Image classification data set "risk_dataset_aug" (YouYoungJeong/image_detecting on GitHub). Class labels (3): risk level 0 safe, risk level 1 low, risk level 2 high.

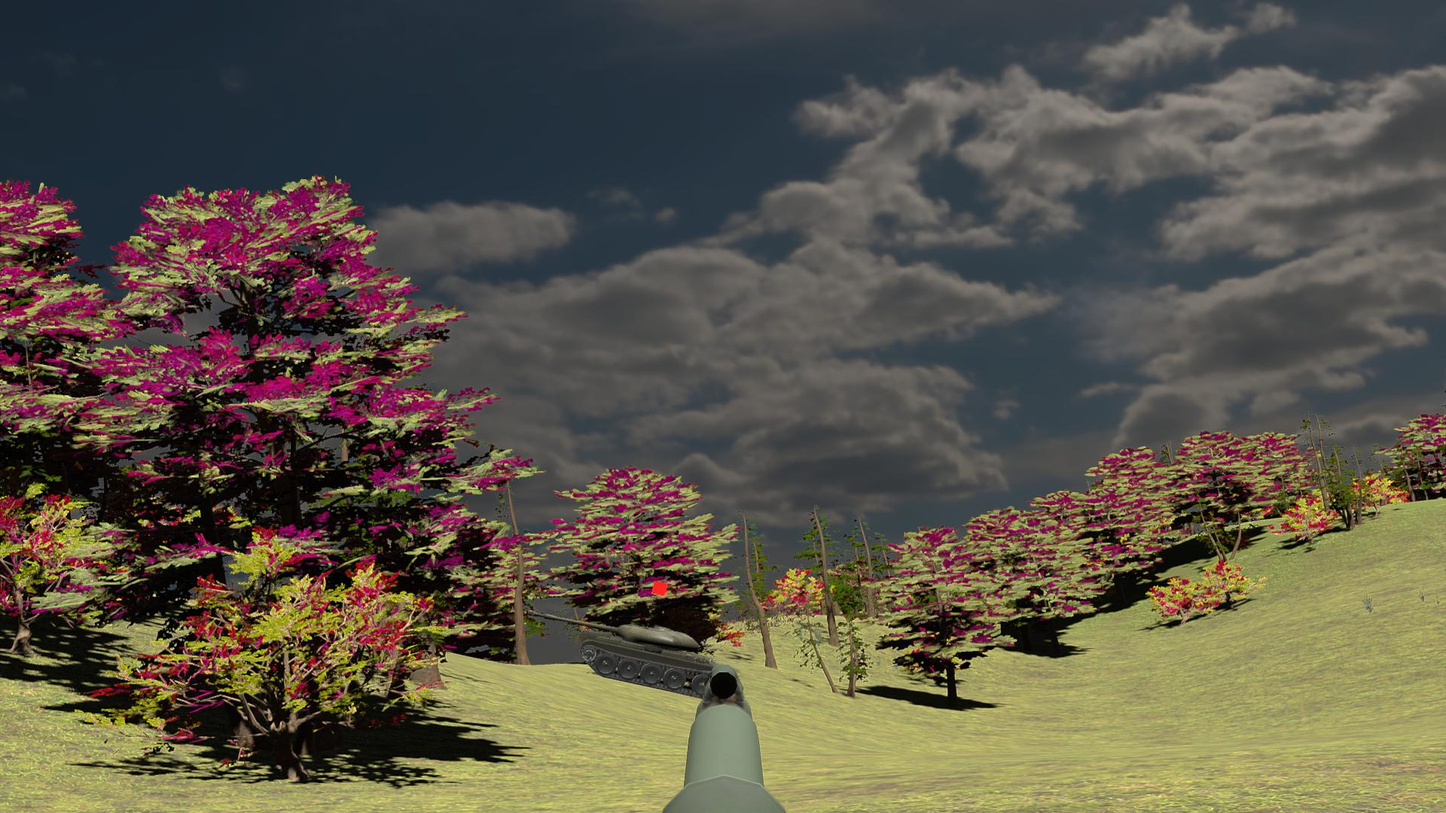
Label: risk level 0 safe

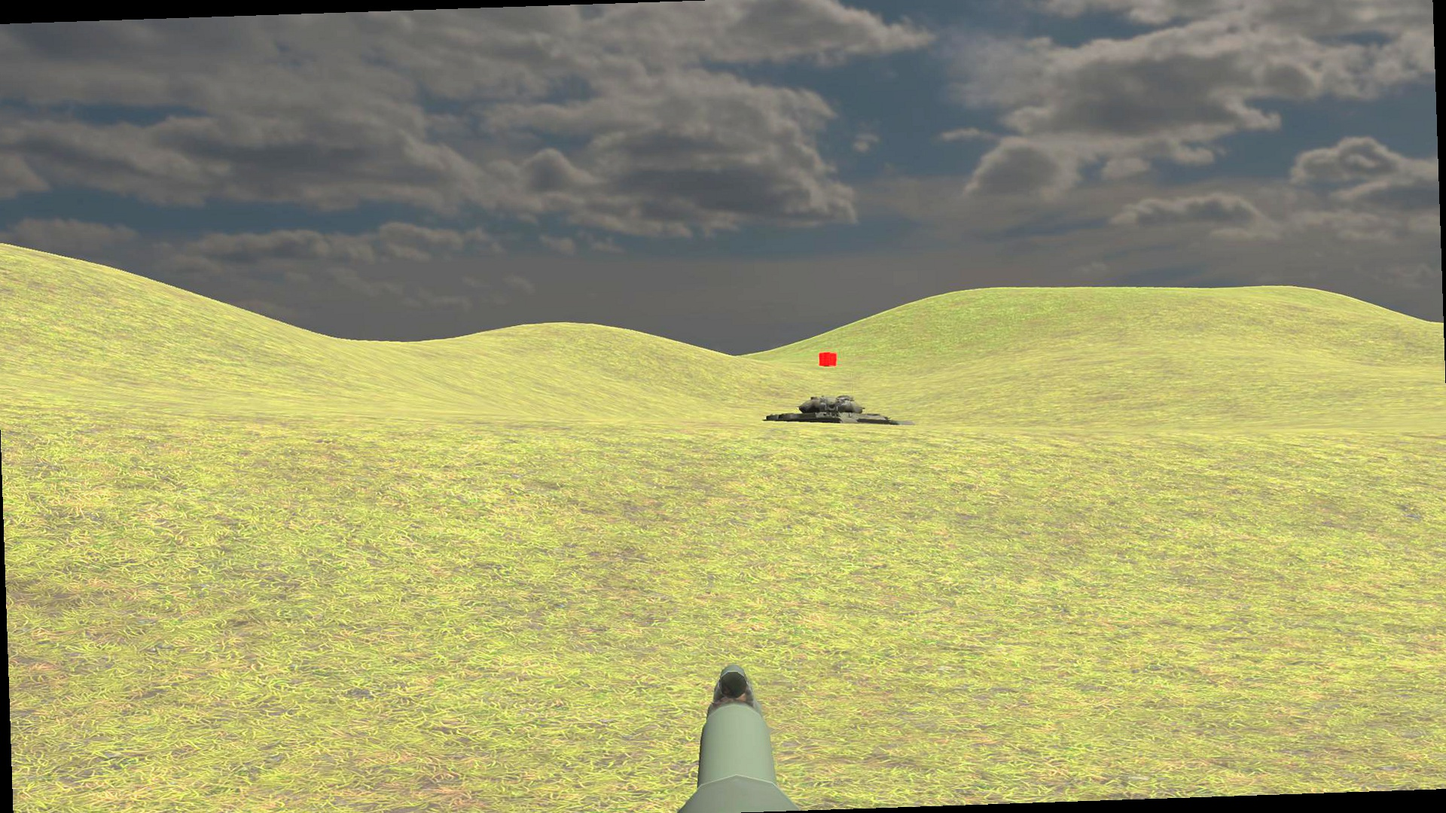
Label: risk level 2 high

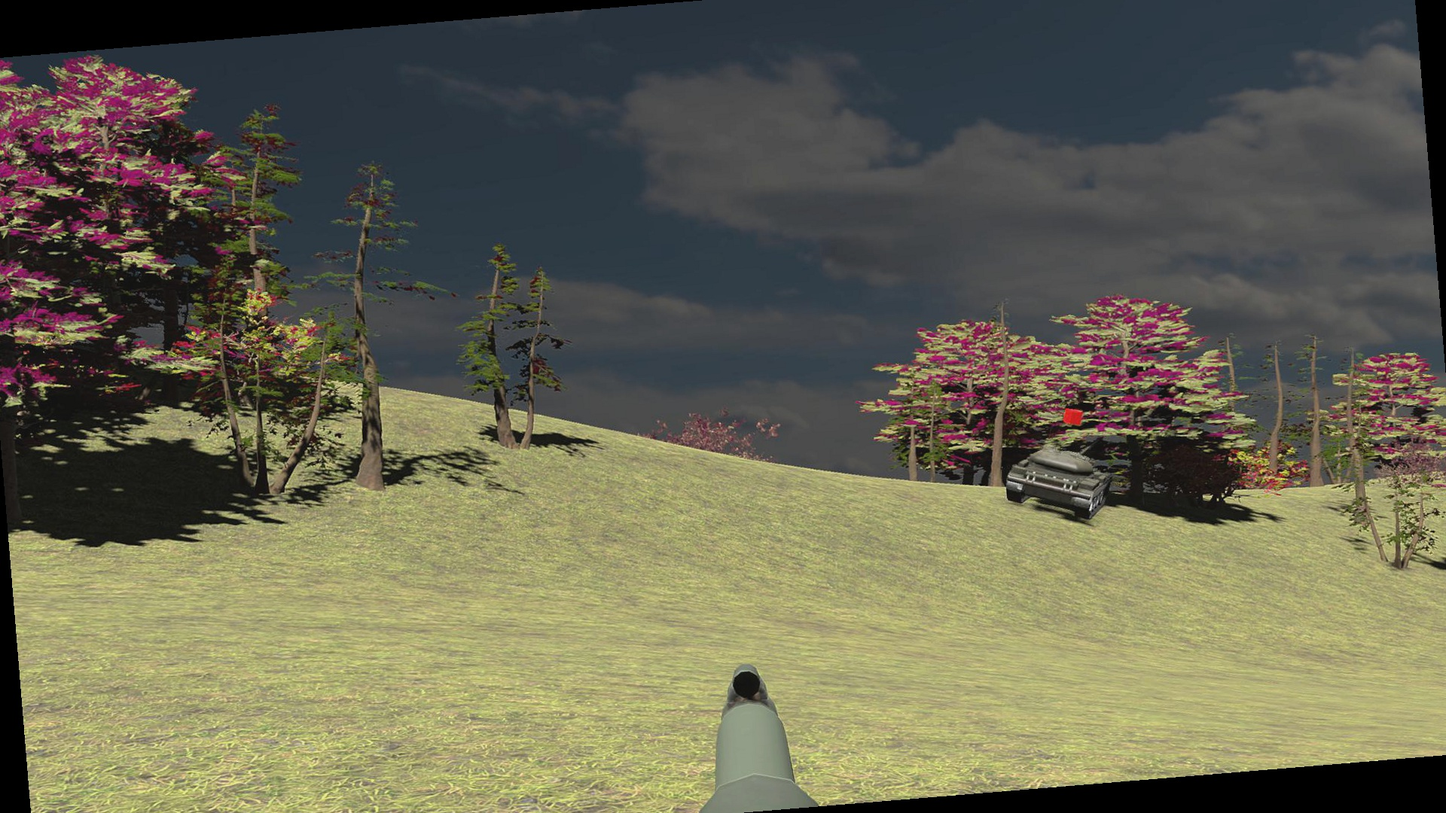
Label: risk level 0 safe

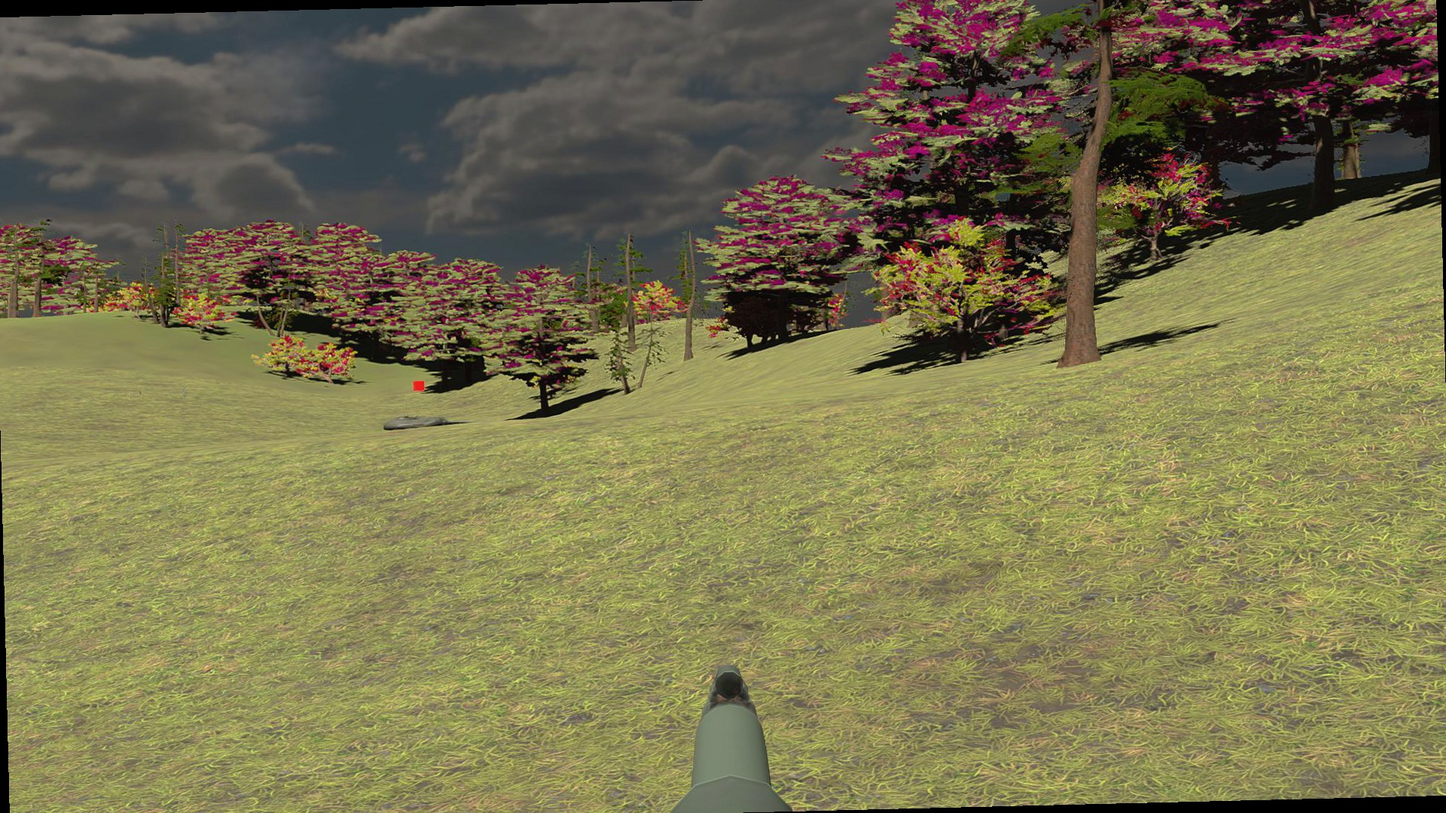
Label: risk level 1 low

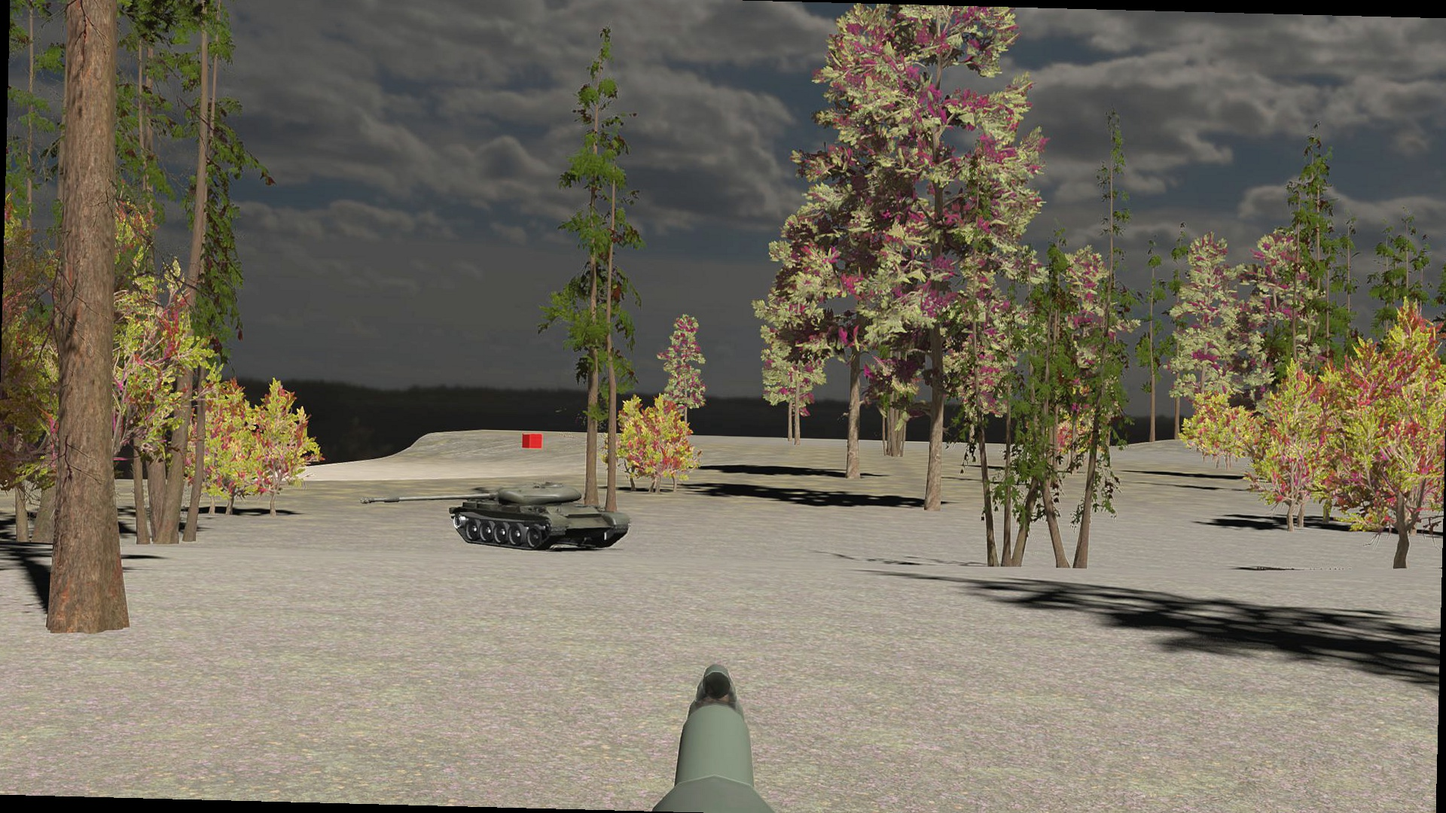
Label: risk level 1 low

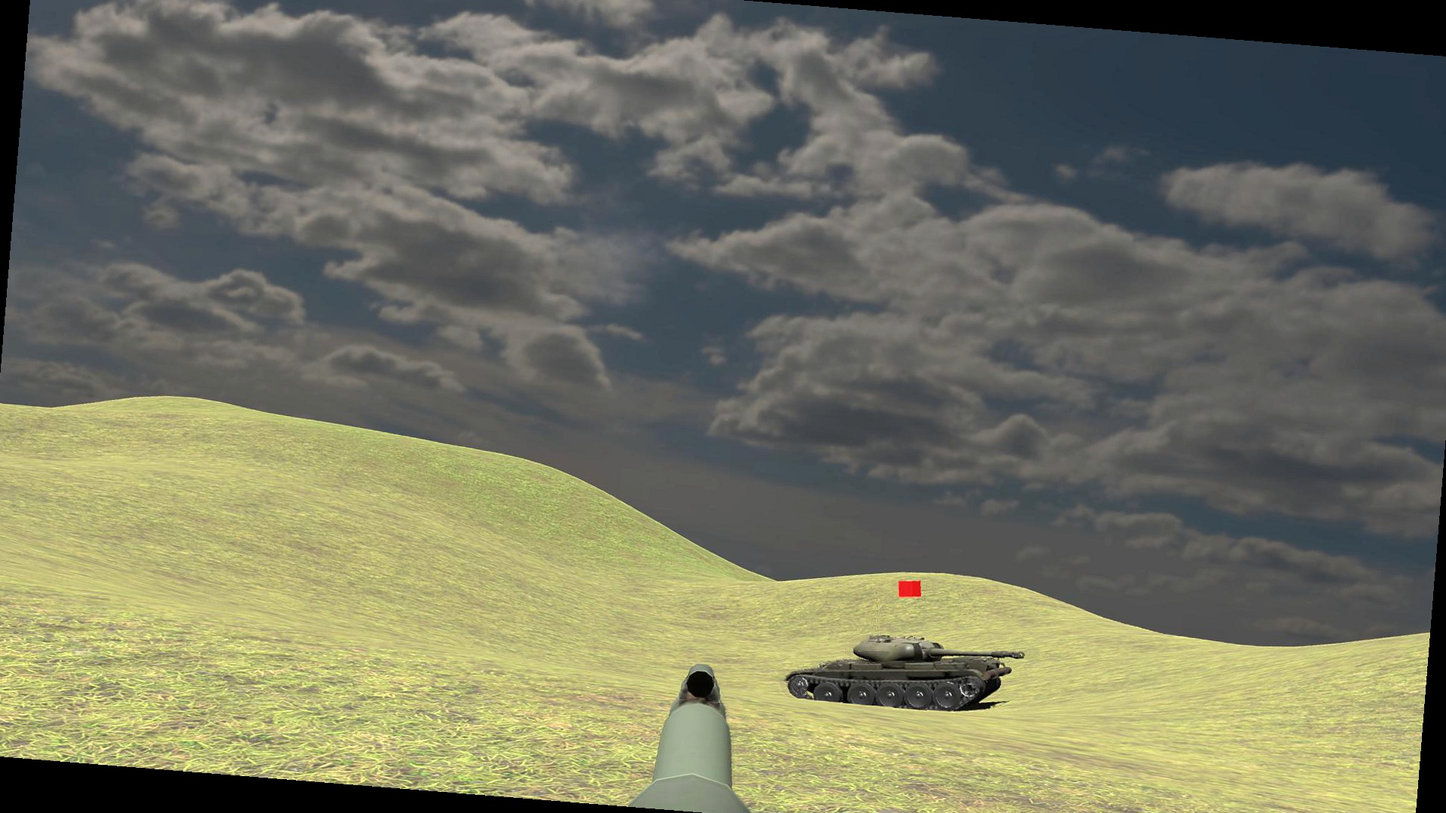
Label: risk level 2 high
